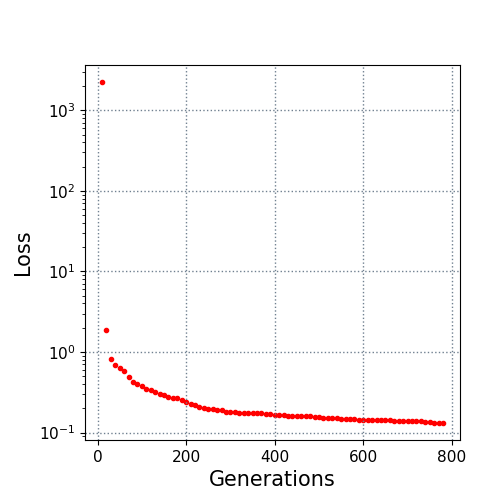

Data behind this chart, as committed beside it:
10.0, 2239.1019
20.0, 1.856
30.0, 0.8176
40.0, 0.6966
50.0, 0.638
60.0, 0.5878
70.0, 0.4849
80.0, 0.429
90.0, 0.402
100.0, 0.3794
110.0, 0.3504
120.0, 0.3329
130.0, 0.319
140.0, 0.2966
150.0, 0.29
160.0, 0.279
170.0, 0.2705
180.0, 0.2675
190.0, 0.253
200.0, 0.2383
210.0, 0.2237
220.0, 0.2174
230.0, 0.2081
240.0, 0.2026
250.0, 0.1959
260.0, 0.1943
270.0, 0.1916
280.0, 0.1882
290.0, 0.1799
300.0, 0.1783
310.0, 0.1777
320.0, 0.1766
330.0, 0.1766
340.0, 0.1764
350.0, 0.176
360.0, 0.1757
370.0, 0.1724
380.0, 0.1688
390.0, 0.1678
400.0, 0.1629
410.0, 0.1629
420.0, 0.1629
430.0, 0.1607
440.0, 0.1607
450.0, 0.1602
460.0, 0.1595
470.0, 0.1595
480.0, 0.158
490.0, 0.1539
500.0, 0.1539
510.0, 0.1532
520.0, 0.1531
530.0, 0.1523
540.0, 0.1516
550.0, 0.1491
560.0, 0.1491
570.0, 0.1488
580.0, 0.1488
590.0, 0.1437
600.0, 0.1425
610.0, 0.1425
... 17 more rows
